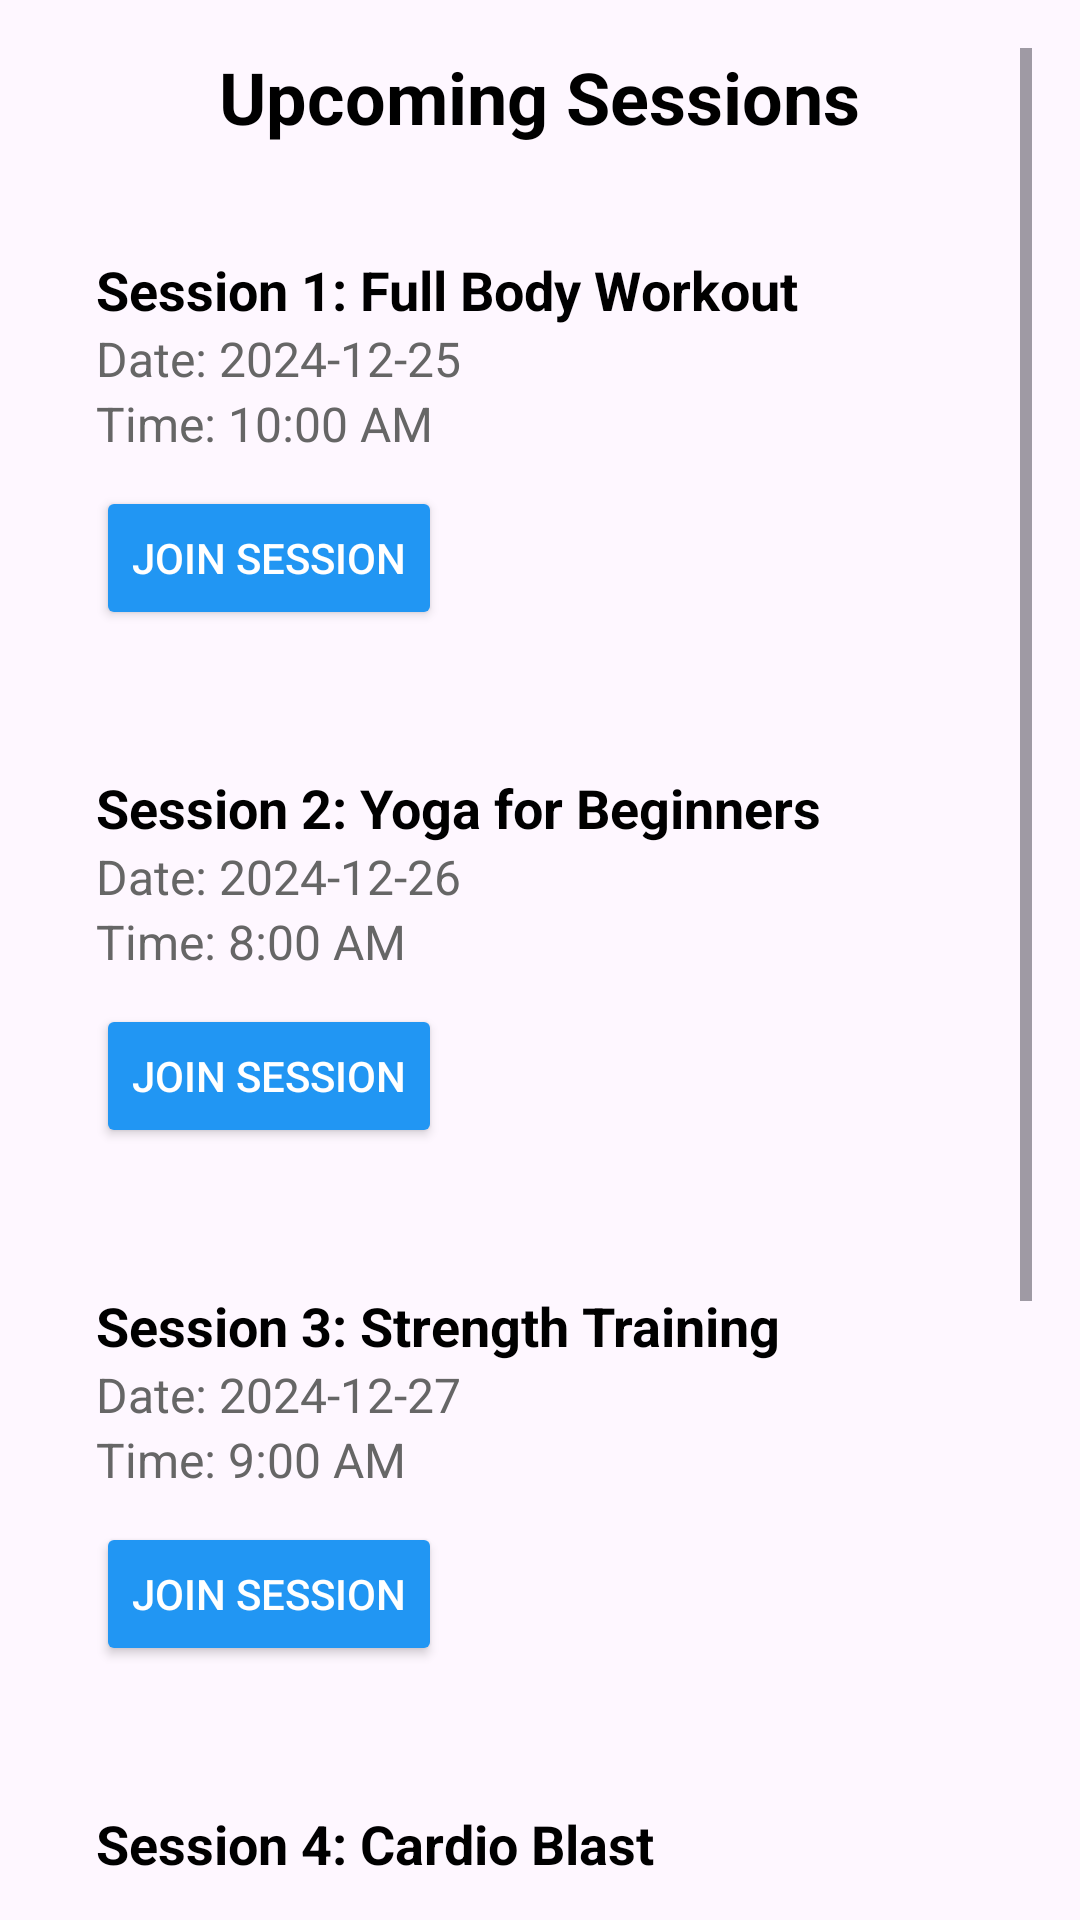

Write the Android layout XML for this screen, with the resource values it uses.
<!-- AndroidManifest.xml: application theme Theme.FITCONNECT -->
<!-- res/layout/activity_upcoming_sessions.xml -->
<?xml version="1.0" encoding="utf-8"?>

<ScrollView xmlns:android="http://schemas.android.com/apk/res/android"
    android:layout_width="match_parent"
    android:layout_height="match_parent"
    android:padding="16dp"
    android:background="@drawable/img_1">

    <LinearLayout
        android:layout_width="match_parent"
        android:layout_height="wrap_content"
        android:orientation="vertical">

        <TextView
            android:layout_width="wrap_content"
            android:layout_height="wrap_content"
            android:text="Upcoming Sessions"
            android:textSize="24sp"
            android:textStyle="bold"
            android:textColor="#000"
            android:layout_gravity="center_horizontal"
            android:layout_marginBottom="20dp" />

        
        <LinearLayout
            android:layout_width="match_parent"
            android:layout_height="wrap_content"
            android:orientation="vertical"
            android:background="@drawable/rounded_input"
            android:padding="16dp"
            android:layout_marginBottom="15dp">

            <TextView
                android:layout_width="wrap_content"
                android:layout_height="wrap_content"
                android:text="Session 1: Full Body Workout"
                android:textSize="18sp"
                android:textStyle="bold"
                android:textColor="#000" />

            <TextView
                android:layout_width="wrap_content"
                android:layout_height="wrap_content"
                android:text="Date: 2024-12-25"
                android:textSize="16sp"
                android:textColor="#666" />

            <TextView
                android:layout_width="wrap_content"
                android:layout_height="wrap_content"
                android:text="Time: 10:00 AM"
                android:textSize="16sp"
                android:textColor="#666" />

            <Button
                android:id="@+id/btnJoinSession1"
                android:layout_width="wrap_content"
                android:layout_height="wrap_content"
                android:text="Join Session"
                android:layout_marginTop="10dp"
                android:backgroundTint="#2196F3"
                android:textColor="#FFF" />
        </LinearLayout>

        
        <LinearLayout
            android:layout_width="match_parent"
            android:layout_height="wrap_content"
            android:orientation="vertical"
            android:background="@drawable/rounded_input"
            android:padding="16dp"
            android:layout_marginBottom="15dp">

            <TextView
                android:layout_width="wrap_content"
                android:layout_height="wrap_content"
                android:text="Session 2: Yoga for Beginners"
                android:textSize="18sp"
                android:textStyle="bold"
                android:textColor="#000" />

            <TextView
                android:layout_width="wrap_content"
                android:layout_height="wrap_content"
                android:text="Date: 2024-12-26"
                android:textSize="16sp"
                android:textColor="#666" />

            <TextView
                android:layout_width="wrap_content"
                android:layout_height="wrap_content"
                android:text="Time: 8:00 AM"
                android:textSize="16sp"
                android:textColor="#666" />

            <Button
                android:id="@+id/btnJoinSession2"
                android:layout_width="wrap_content"
                android:layout_height="wrap_content"
                android:text="Join Session"
                android:layout_marginTop="10dp"
                android:backgroundTint="#2196F3"
                android:textColor="#FFF" />
        </LinearLayout>

        
        <LinearLayout
            android:layout_width="match_parent"
            android:layout_height="wrap_content"
            android:orientation="vertical"
            android:background="@drawable/rounded_input"
            android:padding="16dp"
            android:layout_marginBottom="15dp">

            <TextView
                android:layout_width="wrap_content"
                android:layout_height="wrap_content"
                android:text="Session 3: Strength Training"
                android:textSize="18sp"
                android:textStyle="bold"
                android:textColor="#000" />

            <TextView
                android:layout_width="wrap_content"
                android:layout_height="wrap_content"
                android:text="Date: 2024-12-27"
                android:textSize="16sp"
                android:textColor="#666" />

            <TextView
                android:layout_width="wrap_content"
                android:layout_height="wrap_content"
                android:text="Time: 9:00 AM"
                android:textSize="16sp"
                android:textColor="#666" />

            <Button
                android:id="@+id/btnJoinSession3"
                android:layout_width="wrap_content"
                android:layout_height="wrap_content"
                android:text="Join Session"
                android:layout_marginTop="10dp"
                android:backgroundTint="#2196F3"
                android:textColor="#FFF" />
        </LinearLayout>

        
        <LinearLayout
            android:layout_width="match_parent"
            android:layout_height="wrap_content"
            android:orientation="vertical"
            android:background="@drawable/rounded_input"
            android:padding="16dp"
            android:layout_marginBottom="15dp">

            <TextView
                android:layout_width="wrap_content"
                android:layout_height="wrap_content"
                android:text="Session 4: Cardio Blast"
                android:textSize="18sp"
                android:textStyle="bold"
                android:textColor="#000" />

            <TextView
                android:layout_width="wrap_content"
                android:layout_height="wrap_content"
                android:text="Date: 2024-12-28"
                android:textSize="16sp"
                android:textColor="#666" />

            <TextView
                android:layout_width="wrap_content"
                android:layout_height="wrap_content"
                android:text="Time: 7:00 AM"
                android:textSize="16sp"
                android:textColor="#666" />

            <Button
                android:id="@+id/btnJoinSession4"
                android:layout_width="wrap_content"
                android:layout_height="wrap_content"
                android:text="Join Session"
                android:layout_marginTop="10dp"
                android:backgroundTint="#2196F3"
                android:textColor="#FFF" />
        </LinearLayout>

        
        <LinearLayout
            android:layout_width="match_parent"
            android:layout_height="wrap_content"
            android:orientation="vertical"
            android:background="@drawable/rounded_input"
            android:padding="16dp"
            android:layout_marginBottom="15dp">

            <TextView
                android:layout_width="wrap_content"
                android:layout_height="wrap_content"
                android:text="Session 5: HIIT Workout"
                android:textSize="18sp"
                android:textStyle="bold"
                android:textColor="#000" />

            <TextView
                android:layout_width="wrap_content"
                android:layout_height="wrap_content"
                android:text="Date: 2024-12-29"
                android:textSize="16sp"
                android:textColor="#666" />

            <TextView
                android:layout_width="wrap_content"
                android:layout_height="wrap_content"
                android:text="Time: 11:00 AM"
                android:textSize="16sp"
                android:textColor="#666" />

            <Button
                android:id="@+id/btnJoinSession5"
                android:layout_width="wrap_content"
                android:layout_height="wrap_content"
                android:text="Join Session"
                android:layout_marginTop="10dp"
                android:backgroundTint="#2196F3"
                android:textColor="#FFF" />
        </LinearLayout>

    </LinearLayout>
</ScrollView>
<!-- resources referenced by this layout -->
<resources>
  <style name="Theme.FITCONNECT" parent="Base.Theme.FITCONNECT" />
  <style name="Base.Theme.FITCONNECT" parent="Theme.Material3.DayNight.NoActionBar">
          
          
      </style>
</resources>
